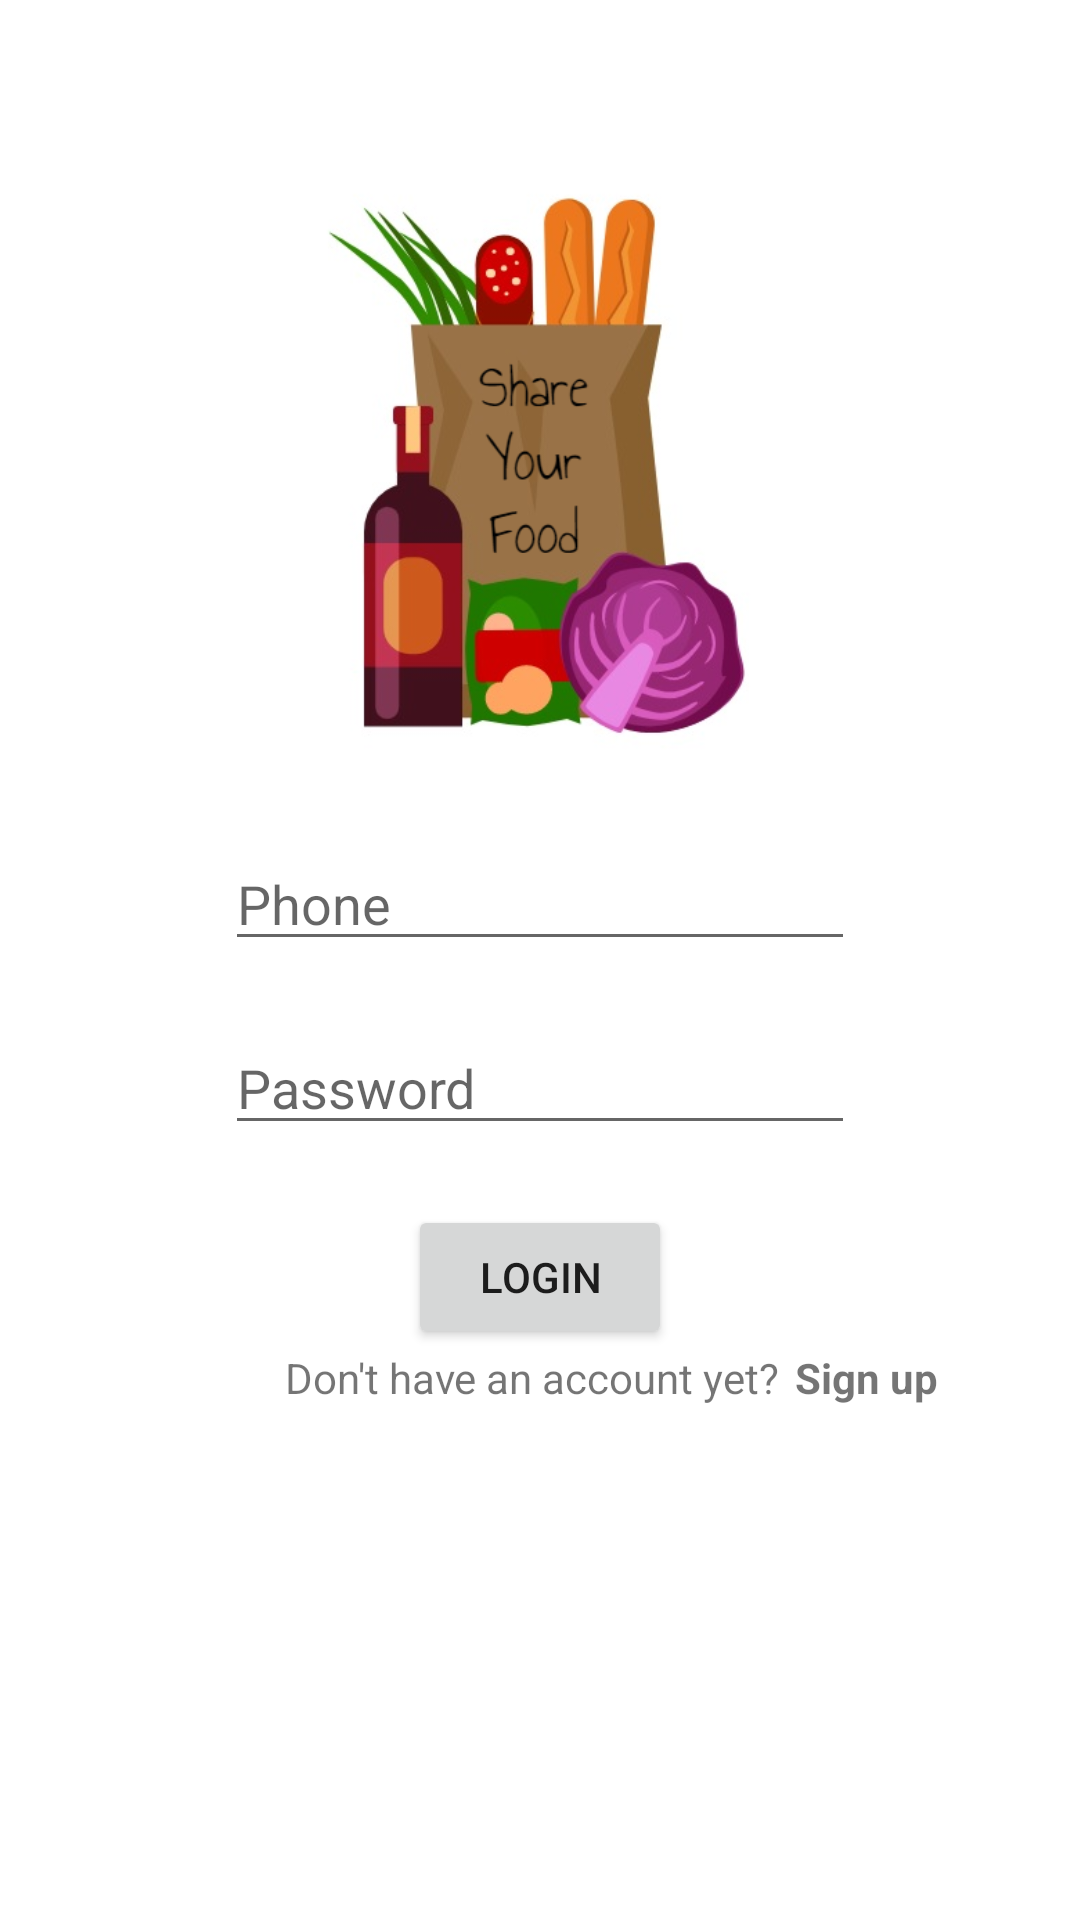

Here is an Android app screen rendered from its layout file. Give the layout XML and the strings, colors and styles it references.
<!-- AndroidManifest.xml: application theme Theme.ShareYourFood -->
<!-- res/layout/activity_login.xml -->
<?xml version="1.0" encoding="utf-8"?>
<androidx.constraintlayout.widget.ConstraintLayout xmlns:android="http://schemas.android.com/apk/res/android"
    xmlns:tools="http://schemas.android.com/tools"
    android:layout_width="match_parent"
    android:layout_height="match_parent"
    xmlns:app="http://schemas.android.com/apk/res-auto">

    <ImageView
        android:id="@+id/icon"
        android:layout_width="185dp"
        android:layout_height="209dp"
        android:layout_marginTop="50dp"
        android:src="@drawable/shareyourfoodicon"
        app:layout_constraintEnd_toEndOf="parent"
        app:layout_constraintStart_toStartOf="parent"
        app:layout_constraintTop_toTopOf="parent"

        />
    <EditText
        android:id="@+id/editTextPhone"
        android:layout_width="wrap_content"
        android:layout_height="wrap_content"
        android:ems="10"
        android:hint="Phone"
        android:inputType="phone"
        app:layout_constraintStart_toStartOf="parent"
        app:layout_constraintEnd_toEndOf="parent"
        app:layout_constraintTop_toBottomOf="@id/icon"
        android:layout_marginTop="20dp"
        />

    <TextView
        android:id="@+id/incorrectPhone"
        android:layout_width="wrap_content"
        android:layout_height="wrap_content"
        app:layout_constraintStart_toStartOf="parent"
        app:layout_constraintEnd_toEndOf="parent"
        app:layout_constraintTop_toBottomOf="@id/editTextPhone"
        android:text="Phone number does not exist"
        android:textSize="10sp"
        android:textColor="#FF0000"
        android:visibility="gone"
        />

    <EditText
        android:id="@+id/editTextTextPassword"
        android:layout_width="wrap_content"
        android:layout_height="wrap_content"
        android:ems="10"
        android:hint="Password"
        android:inputType="textPassword"
        app:layout_constraintStart_toStartOf="parent"
        app:layout_constraintEnd_toEndOf="parent"
        app:layout_constraintTop_toBottomOf="@id/editTextPhone"
        android:layout_marginTop="20dp"
        />

    <TextView
        android:id="@+id/incorrectPassword"
        android:layout_width="wrap_content"
        android:layout_height="wrap_content"
        app:layout_constraintStart_toStartOf="parent"
        app:layout_constraintEnd_toEndOf="parent"
        app:layout_constraintTop_toBottomOf="@id/editTextTextPassword"
        android:text="Incorrect password"
        android:textSize="10sp"
        android:textColor="#FF0000"
        android:visibility="gone"
        />

    <Button
        android:id="@+id/LoginButton"
        android:layout_width="wrap_content"
        android:layout_height="wrap_content"
        android:layout_marginTop="20dp"
        android:text="login"
        app:layout_constraintEnd_toEndOf="parent"
        app:layout_constraintStart_toStartOf="parent"
        app:layout_constraintTop_toBottomOf="@id/editTextTextPassword"
        />

    <TextView
        android:id="@+id/dontHaveAccountText"
        android:layout_width="wrap_content"
        android:layout_height="wrap_content"
        app:layout_constraintTop_toBottomOf="@id/LoginButton"
        android:text="Don't have an account yet?"
        app:layout_constraintStart_toStartOf="parent"
        android:layout_marginStart="95dp"
        />

    <TextView
        android:id="@+id/signUpView"
        android:layout_width="wrap_content"
        android:layout_height="wrap_content"
        app:layout_constraintStart_toEndOf="@id/dontHaveAccountText"
        android:text="Sign up"
        android:textStyle="bold"
        app:layout_constraintTop_toBottomOf="@id/LoginButton"
        android:layout_marginStart="5dp"
        />
</androidx.constraintlayout.widget.ConstraintLayout>
<!-- resources referenced by this layout -->
<resources>
  <!-- drawable shareyourfoodicon: png bitmap (drawable, 135105 bytes) -->
  <style name="Theme.ShareYourFood" parent="Theme.MaterialComponents.DayNight.DarkActionBar">
          
          <item name="colorPrimary">@color/purple_500</item>
          <item name="colorPrimaryVariant">@color/purple_700</item>
          <item name="colorOnPrimary">@color/white</item>
          
          <item name="colorSecondary">@color/teal_200</item>
          <item name="colorSecondaryVariant">@color/teal_700</item>
          <item name="colorOnSecondary">@color/black</item>
          
          <item name="android:statusBarColor" tools:targetApi="l">?attr/colorPrimaryVariant</item>
          
      </style>
  <!-- not gathered from this repository: default colours our renderer supplied (Android Studio template values) -->
  <color name="purple_500">#FF6200EE</color>
  <color name="purple_700">#FF3700B3</color>
  <color name="teal_200">#FF03DAC5</color>
  <color name="teal_700">#FF018786</color>
  <color name="black">#FF000000</color>
  <color name="white">#FFFFFFFF</color>
</resources>
